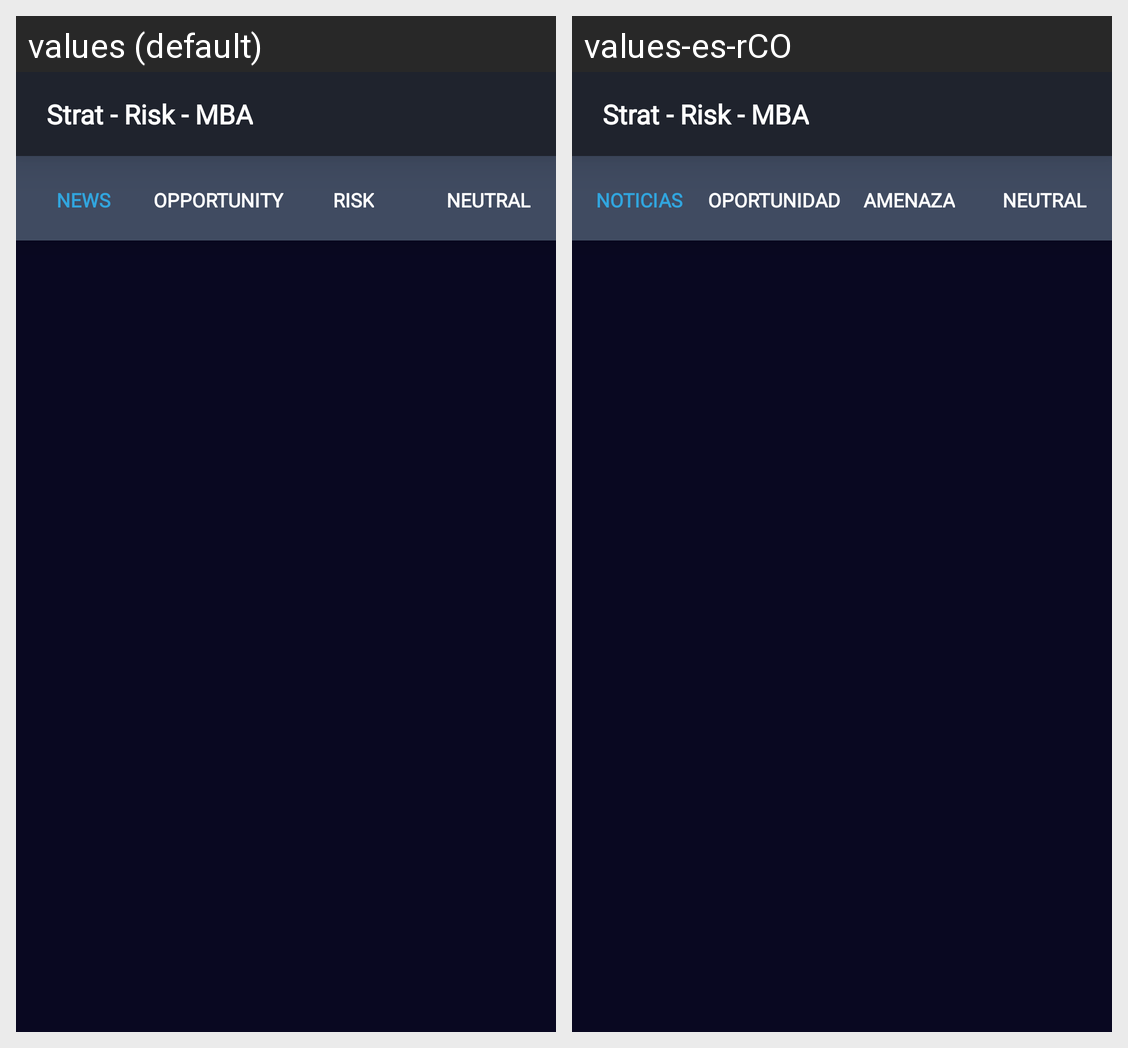

Locale-by-locale string values for the Android screen shown in this grid:
Android screen res/layout/activity_main.xml rendered under 2 locales, left to right: values (default), values-es-rCO. Device: Nexus 5 (rendered at 1080×1920; each locale shown at half size, 540×960, under a caption strip naming it); theme AppTheme.
Strings drawn on this screen, with the default value and each locale's value (text and hints the layout hard-codes, and strings that could not be matched under every locale, appear in the picture but are not listed):

title_news
  values: NEWS
  values-es-rCO: NOTICIAS

title_opportunity
  values: OPPORTUNITY
  values-es-rCO: OPORTUNIDAD

title_risk
  values: RISK
  values-es-rCO: AMENAZA

title_interesting
  values: NEUTRAL
  values-es-rCO: NEUTRAL

app_name
  values:  Strat - Risk - MBA
  values-es-rCO:  Strat - Risk - MBA
